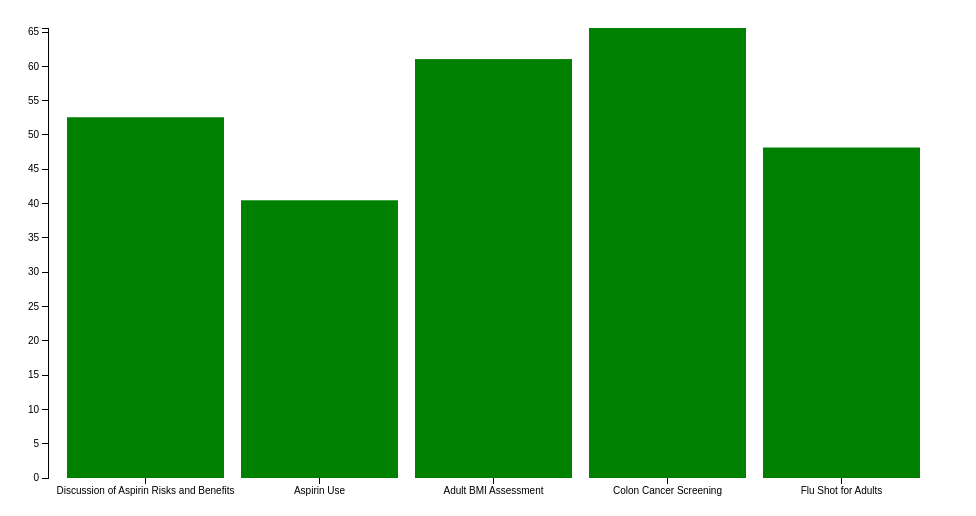
D3 v3 page, settled after 360 driven frames (6 s of simulated time); the page loaded 1 data file(s).



var margin = {top: 20, right: 30, bottom: 30, left: 40},
    width = 960 - margin.left - margin.right,
    height = 500 - margin.top - margin.bottom;

var x = d3.scale.ordinal()
    .rangeRoundBands([0, width], .1);

var y = d3.scale.linear()
    .range([height, 0]);

var xAxis = d3.svg.axis()
    .scale(x)
    .orient("bottom");

var yAxis = d3.svg.axis()
    .scale(y)
    .orient("left");

var chart = d3.select(".chart")
    .attr("width", width + margin.left + margin.right)
    .attr("height", height + margin.top + margin.bottom)
  .append("g")
    .attr("transform", "translate(" + margin.left + "," + margin.top + ")");

d3.csv("data.csv", type, function(error, data) {

  x.domain(data.map(function(d) { return d.MeasureDescription; }));
  y.domain([0, d3.max(data, function(d) { return d.Rate; })]);

  chart.append("g")
      .attr("class", "x axis")
      .attr("transform", "translate(0," + height + ")")
      .call(xAxis);

  chart.append("g")
      .attr("class", "y axis")
      .call(yAxis);

  chart.selectAll(".bar")
      .data(data)
    .enter().append("rect")
      .attr("class", "bar")
      .attr("x", function(d) { return x(d.MeasureDescription); })
      .attr("y", function(d) { return y(d.Rate); })
      .attr("height", function(d) { return height - y(d.Rate); })
      .attr("width", x.rangeBand());
});

function type(d) {
  d.Rate = +d.Rate; // coerce to number
  return d;
}



### data: data.csv
MeasureDescription, Rate
Discussion of Aspirin Risks and Benefits, 52.58
Aspirin Use, 40.48
Adult BMI Assessment, 61.06
Colon Cancer Screening, 65.59
Flu Shot for Adults, 48.17